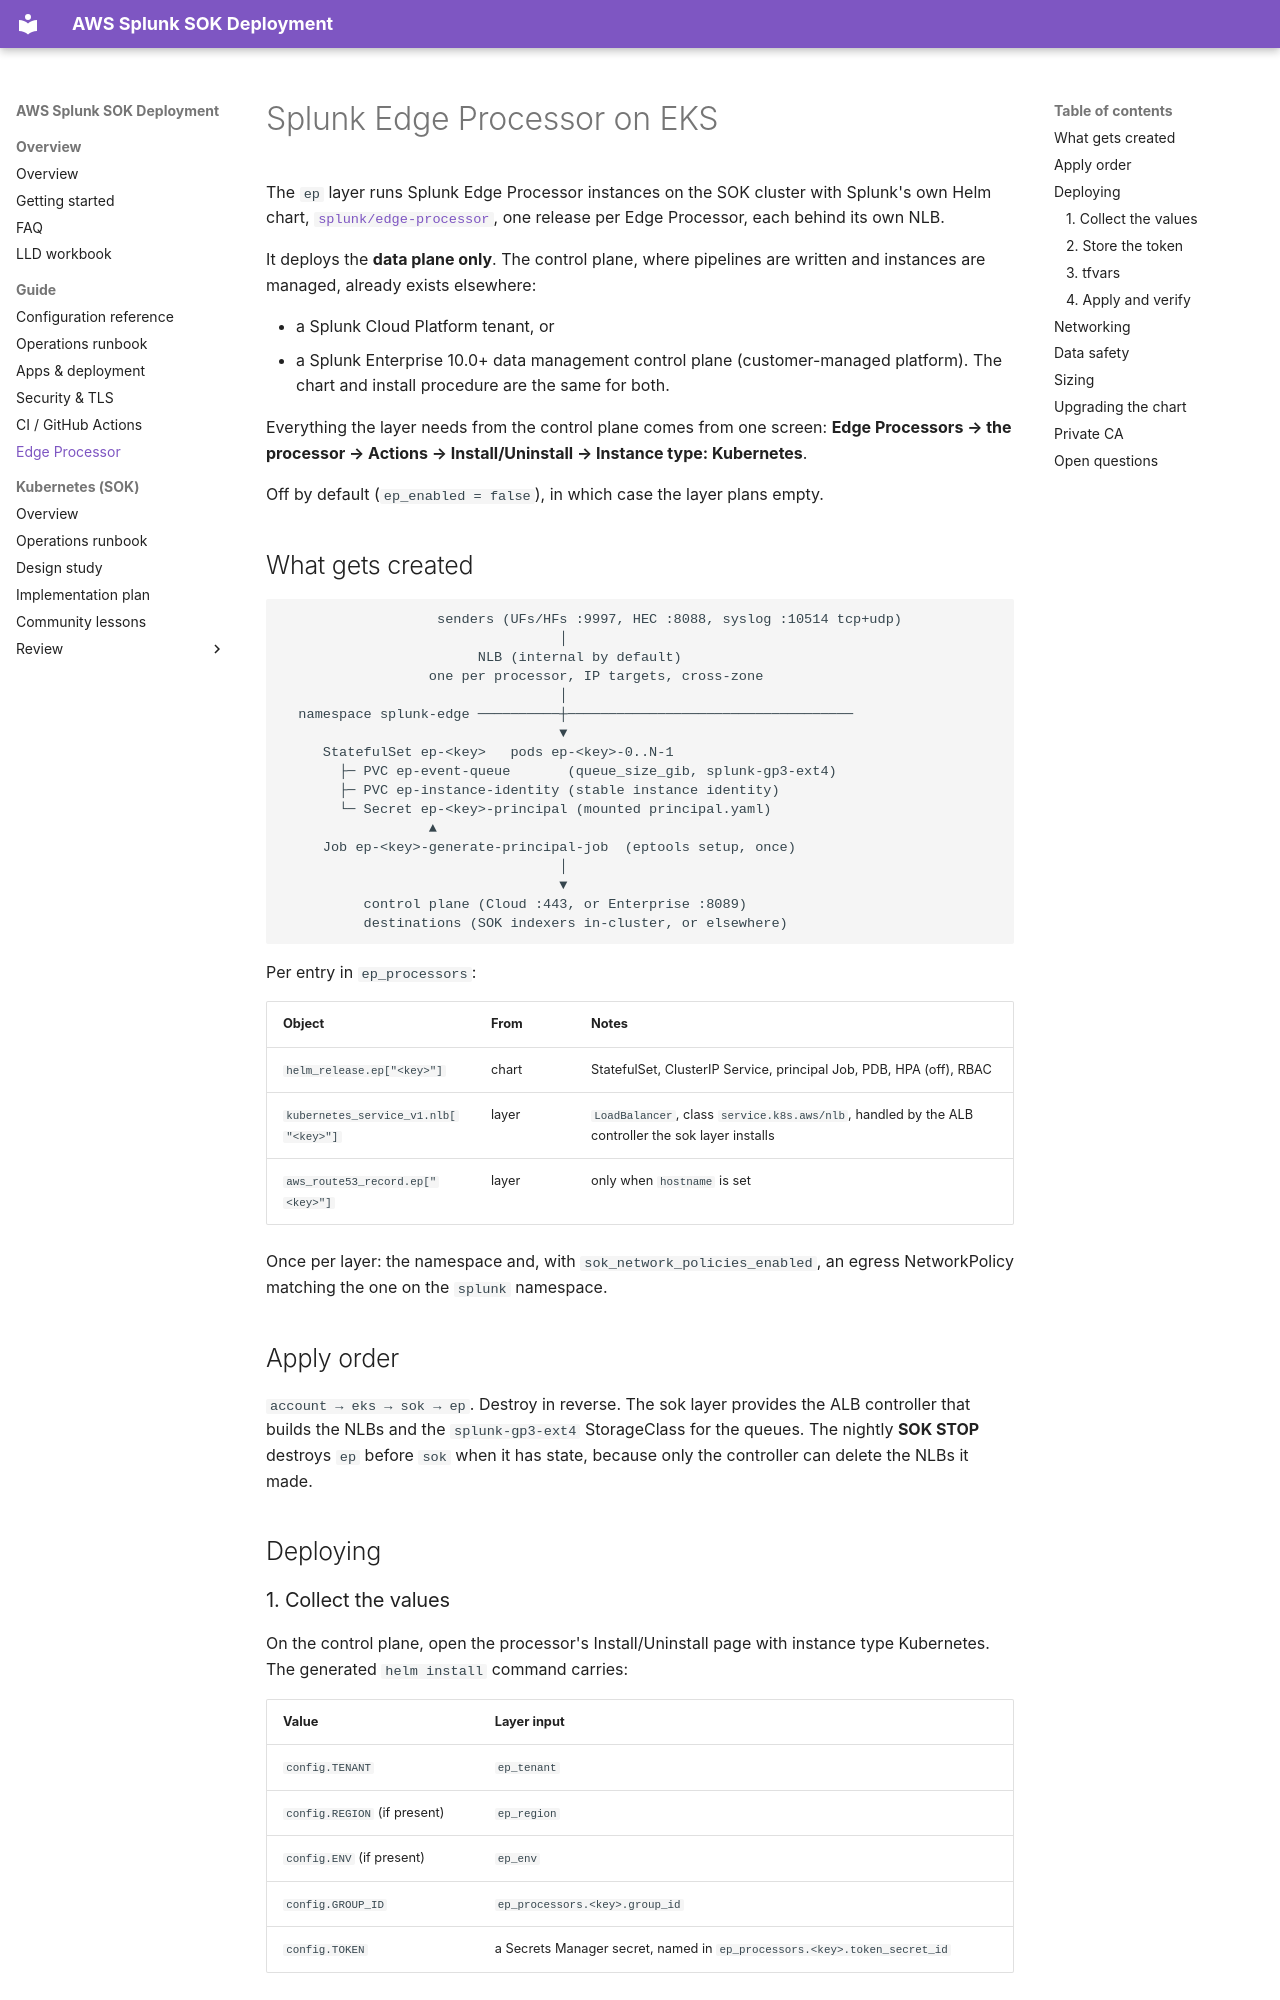

repository: livehybrid/aws-splunk-deployment · page: edge-processor/index.html · generator: mkdocs

# Splunk Edge Processor on EKS

The `ep` layer runs Splunk Edge Processor instances on the SOK cluster with
Splunk's own Helm chart,
[`splunk/edge-processor`](https://github.com/splunk/edge-processor-helm-charts/tree/main/charts/edge-processor),
one release per Edge Processor, each behind its own NLB.

It deploys the **data plane only**. The control plane, where pipelines are
written and instances are managed, already exists elsewhere:

- a Splunk Cloud Platform tenant, or
- a Splunk Enterprise 10.0+ data management control plane (customer-managed
  platform). The chart and install procedure are the same for both.

Everything the layer needs from the control plane comes from one screen:
**Edge Processors → the processor → Actions → Install/Uninstall → Instance
type: Kubernetes**.

Off by default (`ep_enabled = false`), in which case the layer plans empty.

## What gets created

```
                   senders (UFs/HFs :9997, HEC :8088, syslog :10514 tcp+udp)
                                  │
                        NLB (internal by default)
                  one per processor, IP targets, cross-zone
                                  │
  namespace splunk-edge ──────────┼───────────────────────────────────
                                  ▼
     StatefulSet ep-<key>   pods ep-<key>-0..N-1
       ├─ PVC ep-event-queue       (queue_size_gib, splunk-gp3-ext4)
       ├─ PVC ep-instance-identity (stable instance identity)
       └─ Secret ep-<key>-principal (mounted principal.yaml)
                  ▲
     Job ep-<key>-generate-principal-job  (eptools setup, once)
                                  │
                                  ▼
          control plane (Cloud :443, or Enterprise :8089)
          destinations (SOK indexers in-cluster, or elsewhere)
```

Per entry in `ep_processors`:

| Object | From | Notes |
|---|---|---|
| `helm_release.ep["<key>"]` | chart | StatefulSet, ClusterIP Service, principal Job, PDB, HPA (off), RBAC |
| `kubernetes_service_v1.nlb["<key>"]` | layer | `LoadBalancer`, class `service.k8s.aws/nlb`, handled by the ALB controller the sok layer installs |
| `aws_route53_record.ep["<key>"]` | layer | only when `hostname` is set |

Once per layer: the namespace and, with `sok_network_policies_enabled`, an
egress NetworkPolicy matching the one on the `splunk` namespace.

## Apply order

`account → eks → sok → ep`. Destroy in reverse. The sok layer provides the ALB
controller that builds the NLBs and the `splunk-gp3-ext4` StorageClass for the
queues. The nightly **SOK STOP** destroys `ep` before `sok` when it has state,
because only the controller can delete the NLBs it made.

## Deploying

### 1. Collect the values

On the control plane, open the processor's Install/Uninstall page with
instance type Kubernetes. The generated `helm install` command carries:

| Value | Layer input |
|---|---|
| `config.TENANT` | `ep_tenant` |
| `config.REGION` (if present) | `ep_region` |
| `config.ENV` (if present) | `ep_env` |
| `config.GROUP_ID` | `ep_processors.<key>.group_id` |
| `config.TOKEN` | a Secrets Manager secret, named in `ep_processors.<key>.token_secret_id` |

Copy them exactly as generated. The layer does not interpret them, so the same
inputs serve a Cloud tenant and an Enterprise control plane.

Also check the control plane's **shared settings** for the receiver ports. A
port changed there is not pushed into a running release, so `ep_ports` must
match.
